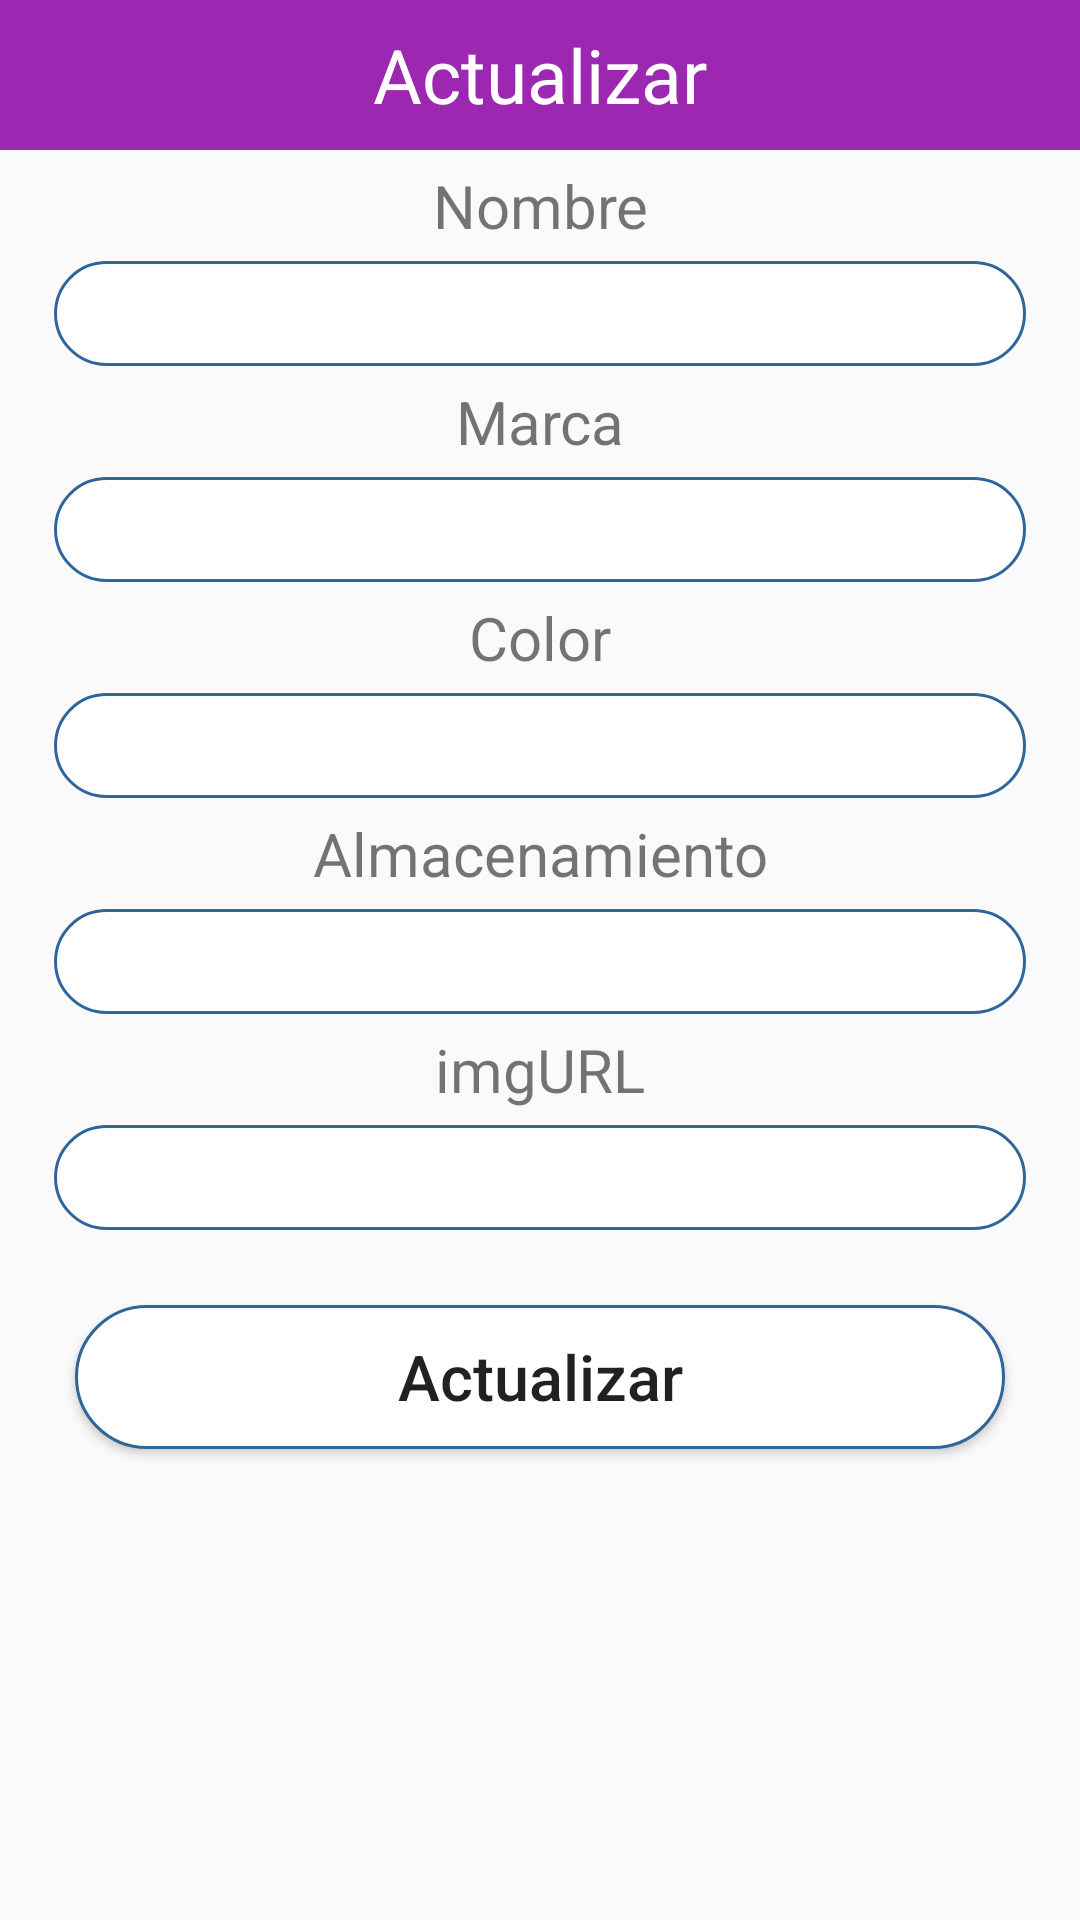

Reconstruct the res/layout file that produces this screen, plus the resources it refers to.
<!-- AndroidManifest.xml: application theme Theme.AppBruno -->
<!-- res/layout/ventana_emergente.xml -->
<?xml version="1.0" encoding="utf-8"?>
<LinearLayout xmlns:android="http://schemas.android.com/apk/res/android"
    android:layout_width="match_parent"
    android:layout_height="match_parent"
    android:orientation="vertical">

    <TextView
        android:layout_width="match_parent"
        android:layout_height="50dp"
        android:text="Actualizar"
        android:background="#9c27b0"
        android:textSize="25sp"
        android:gravity="center"
        android:textColor="#fff"/>
    <TextView
        android:layout_width="match_parent"
        android:layout_height="wrap_content"
        android:gravity="center"
        android:textSize="20sp"
        android:layout_marginTop="5dp"
        android:layout_marginBottom="5dp"
        android:text="Nombre"/>
    <EditText
        android:layout_width="match_parent"
        android:layout_height="35dp"
        android:layout_marginLeft="18dp"
        android:layout_marginRight="18dp"
        android:background="@drawable/rounded"
        android:id="@+id/nombreText"/>
    <TextView
        android:layout_width="match_parent"
        android:layout_height="wrap_content"
        android:gravity="center"
        android:textSize="20sp"
        android:layout_marginTop="5dp"
        android:layout_marginBottom="5dp"
        android:text="Marca"/>
    <EditText
        android:layout_width="match_parent"
        android:layout_height="35dp"
        android:layout_marginLeft="18dp"
        android:layout_marginRight="18dp"
        android:background="@drawable/rounded"
        android:id="@+id/marcaText"/>
    <TextView
        android:layout_width="match_parent"
        android:layout_height="wrap_content"
        android:gravity="center"
        android:textSize="20sp"
        android:layout_marginTop="5dp"
        android:layout_marginBottom="5dp"
        android:text="Color"/>
    <EditText
        android:layout_width="match_parent"
        android:layout_height="35dp"
        android:layout_marginLeft="18dp"
        android:layout_marginRight="18dp"
        android:background="@drawable/rounded"
        android:id="@+id/colorText"/>
    <TextView
        android:layout_width="match_parent"
        android:layout_height="wrap_content"
        android:gravity="center"
        android:textSize="20sp"
        android:layout_marginTop="5dp"
        android:layout_marginBottom="5dp"
        android:text="Almacenamiento"/>
    <EditText
        android:layout_width="match_parent"
        android:layout_height="35dp"
        android:layout_marginLeft="18dp"
        android:layout_marginRight="18dp"
        android:background="@drawable/rounded"
        android:id="@+id/almacenamientoText"/>
    <TextView
        android:layout_width="match_parent"
        android:layout_height="wrap_content"
        android:gravity="center"
        android:textSize="20sp"
        android:layout_marginTop="5dp"
        android:layout_marginBottom="5dp"
        android:text="imgURL"/>
    <EditText
        android:layout_width="match_parent"
        android:layout_height="35dp"
        android:layout_marginLeft="18dp"
        android:layout_marginRight="18dp"
        android:background="@drawable/rounded"
        android:id="@+id/img1"/>
    <Button
        android:layout_width="match_parent"
        android:layout_height="wrap_content"
        android:layout_marginLeft="25dp"
        android:layout_marginRight="25dp"
        android:layout_marginTop="25dp"
        android:text="Actualizar"
        android:textSize="21sp"
        android:textAllCaps="false"
        android:background="@drawable/rounded"
        android:gravity="center"
        android:id="@+id/btn_actualizar"/>
</LinearLayout>
<!-- resources referenced by this layout -->
<resources>
  <!-- drawable rounded (drawable) -->
  <?xml version="1.0" encoding="utf-8"?>
  <shape xmlns:android="http://schemas.android.com/apk/res/android">
  
      <solid android:color="#ffffff"/>
      <stroke
          android:width="1dp"
          android:color="#2f6699"/>
      <corners
          android:radius="35dp"/>
  </shape>
  <style name="Theme.AppBruno" parent="Base.Theme.AppBruno" />
  <style name="Base.Theme.AppBruno" parent="Theme.AppCompat.Light.DarkActionBar">
          
          
          <item name="colorPrimary">@color/lavanda</item>
          <item name="colorPrimaryVariant">@color/lavanda</item>
          <item name="colorOnPrimary">@color/white</item>
  
          <item name="colorSecondary">@color/teal_200</item>
          <item name="colorSecondaryVariant">@color/teal_700</item>
          <item name="colorOnSecondary">@color/black</item>
  
          <item name="android:statusBarColor">?attr/colorPrimaryVariant</item>
      </style>
  <color name="lavanda">#8692f7</color>
  <color name="white">#FFFFFFFF</color>
  <color name="teal_200">#FF03DAC5</color>
  <color name="teal_700" />
  <color name="black">#FF000000</color>
</resources>
